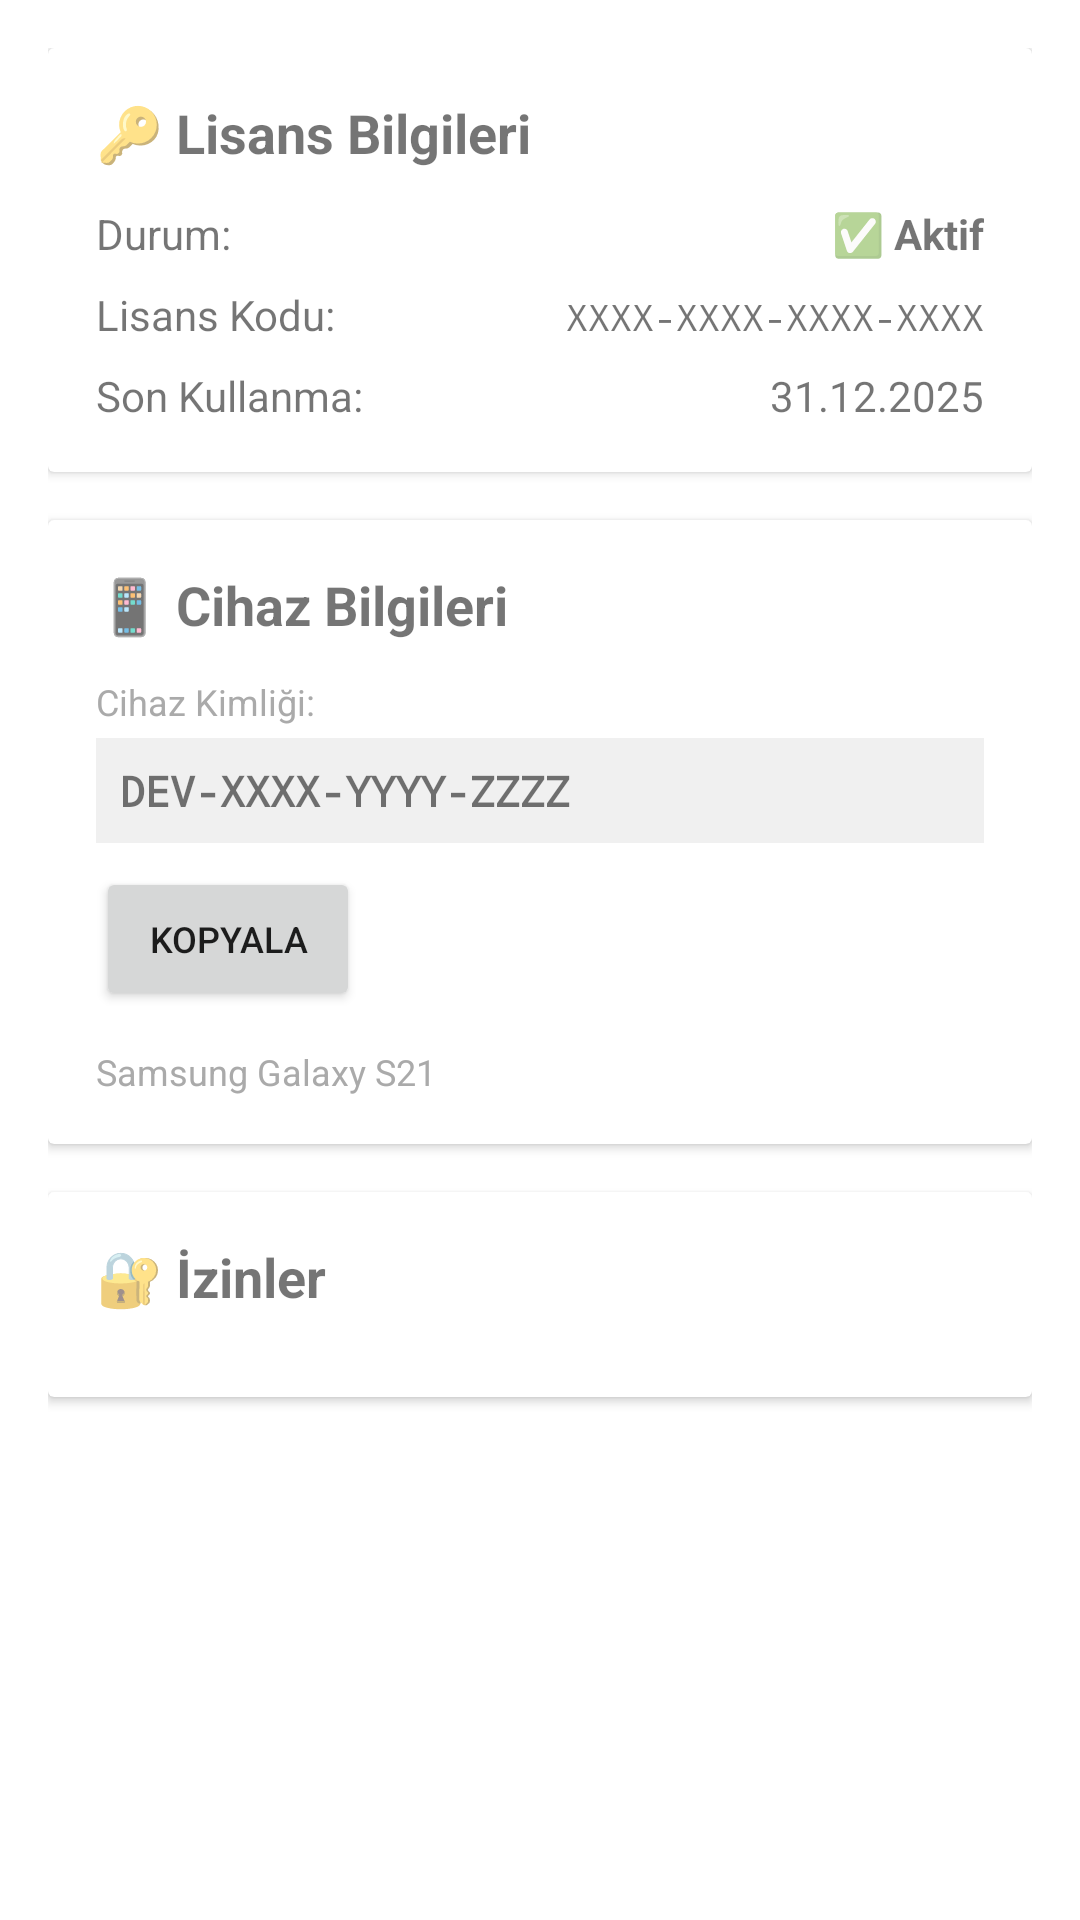

Reconstruct the res/layout file that produces this screen, plus the resources it refers to.
<!-- AndroidManifest.xml: application theme Theme.OtoService -->
<!-- res/layout/fragment_settings.xml -->
<?xml version="1.0" encoding="utf-8"?>
<ScrollView xmlns:android="http://schemas.android.com/apk/res/android"
    android:layout_width="match_parent"
    android:layout_height="match_parent"
    android:fillViewport="true">

    <LinearLayout
        android:layout_width="match_parent"
        android:layout_height="wrap_content"
        android:orientation="vertical"
        android:padding="16dp">

        
        <androidx.cardview.widget.CardView
            android:layout_width="match_parent"
            android:layout_height="wrap_content"
            android:layout_marginBottom="16dp"
            android:elevation="4dp">

            <LinearLayout
                android:layout_width="match_parent"
                android:layout_height="wrap_content"
                android:orientation="vertical"
                android:padding="16dp">

                <TextView
                    android:layout_width="match_parent"
                    android:layout_height="wrap_content"
                    android:text="🔑 Lisans Bilgileri"
                    android:textSize="18sp"
                    android:textStyle="bold"
                    android:layout_marginBottom="12dp" />

                <LinearLayout
                    android:layout_width="match_parent"
                    android:layout_height="wrap_content"
                    android:orientation="horizontal"
                    android:layout_marginBottom="8dp">

                    <TextView
                        android:layout_width="0dp"
                        android:layout_height="wrap_content"
                        android:layout_weight="1"
                        android:text="Durum:"
                        android:textSize="14sp" />

                    <TextView
                        android:id="@+id/licenseStatusText"
                        android:layout_width="wrap_content"
                        android:layout_height="wrap_content"
                        android:text="✅ Aktif"
                        android:textSize="14sp"
                        android:textStyle="bold" />
                </LinearLayout>

                <LinearLayout
                    android:layout_width="match_parent"
                    android:layout_height="wrap_content"
                    android:orientation="horizontal"
                    android:layout_marginBottom="8dp">

                    <TextView
                        android:layout_width="0dp"
                        android:layout_height="wrap_content"
                        android:layout_weight="1"
                        android:text="Lisans Kodu:"
                        android:textSize="14sp" />

                    <TextView
                        android:id="@+id/licenseCodeText"
                        android:layout_width="wrap_content"
                        android:layout_height="wrap_content"
                        android:text="XXXX-XXXX-XXXX-XXXX"
                        android:textSize="12sp"
                        android:fontFamily="monospace" />
                </LinearLayout>

                <LinearLayout
                    android:layout_width="match_parent"
                    android:layout_height="wrap_content"
                    android:orientation="horizontal">

                    <TextView
                        android:layout_width="0dp"
                        android:layout_height="wrap_content"
                        android:layout_weight="1"
                        android:text="Son Kullanma:"
                        android:textSize="14sp" />

                    <TextView
                        android:id="@+id/licenseExpiryText"
                        android:layout_width="wrap_content"
                        android:layout_height="wrap_content"
                        android:text="31.12.2025"
                        android:textSize="14sp" />
                </LinearLayout>

            </LinearLayout>
        </androidx.cardview.widget.CardView>

        
        <androidx.cardview.widget.CardView
            android:layout_width="match_parent"
            android:layout_height="wrap_content"
            android:layout_marginBottom="16dp"
            android:elevation="4dp">

            <LinearLayout
                android:layout_width="match_parent"
                android:layout_height="wrap_content"
                android:orientation="vertical"
                android:padding="16dp">

                <TextView
                    android:layout_width="match_parent"
                    android:layout_height="wrap_content"
                    android:text="📱 Cihaz Bilgileri"
                    android:textSize="18sp"
                    android:textStyle="bold"
                    android:layout_marginBottom="12dp" />

                <TextView
                    android:layout_width="match_parent"
                    android:layout_height="wrap_content"
                    android:text="Cihaz Kimliği:"
                    android:textSize="12sp"
                    android:textColor="@android:color/darker_gray"
                    android:layout_marginBottom="4dp" />

                <TextView
                    android:id="@+id/deviceIdText"
                    android:layout_width="match_parent"
                    android:layout_height="wrap_content"
                    android:text="DEV-XXXX-YYYY-ZZZZ"
                    android:fontFamily="monospace"
                    android:textSize="14sp"
                    android:textStyle="bold"
                    android:background="#F0F0F0"
                    android:padding="8dp"
                    android:layout_marginBottom="8dp" />

                <Button
                    android:id="@+id/copyDeviceIdButton"
                    android:layout_width="wrap_content"
                    android:layout_height="wrap_content"
                    android:text="Kopyala"
                    android:textSize="12sp"
                    android:layout_marginBottom="12dp" />

                <TextView
                    android:id="@+id/deviceModelText"
                    android:layout_width="match_parent"
                    android:layout_height="wrap_content"
                    android:text="Samsung Galaxy S21"
                    android:textSize="12sp"
                    android:textColor="@android:color/darker_gray" />

            </LinearLayout>
        </androidx.cardview.widget.CardView>

        
        <androidx.cardview.widget.CardView
            android:layout_width="match_parent"
            android:layout_height="wrap_content"
            android:elevation="4dp">

            <LinearLayout
                android:layout_width="match_parent"
                android:layout_height="wrap_content"
                android:orientation="vertical"
                android:padding="16dp">

                <TextView
                    android:layout_width="match_parent"
                    android:layout_height="wrap_content"
                    android:text="🔐 İzinler"
                    android:textSize="18sp"
                    android:textStyle="bold"
                    android:layout_marginBottom="12dp" />

                <LinearLayout
                    android:id="@+id/permissionsContainer"
                    android:layout_width="match_parent"
                    android:layout_height="wrap_content"
                    android:orientation="vertical" />

            </LinearLayout>
        </androidx.cardview.widget.CardView>

    </LinearLayout>
</ScrollView>
<!-- resources referenced by this layout -->
<resources>
  <style name="Theme.OtoService" parent="Theme.MaterialComponents.DayNight.DarkActionBar">
          <item name="colorPrimary">@color/purple_500</item>
          <item name="colorPrimaryDark">@color/purple_700</item>
          <item name="colorAccent">@color/teal_200</item>
      </style>
  <!-- not gathered from this repository: default colours our renderer supplied (Android Studio template values) -->
  <color name="purple_500">#FF6200EE</color>
  <color name="purple_700">#FF3700B3</color>
  <color name="teal_200">#FF03DAC5</color>
</resources>
